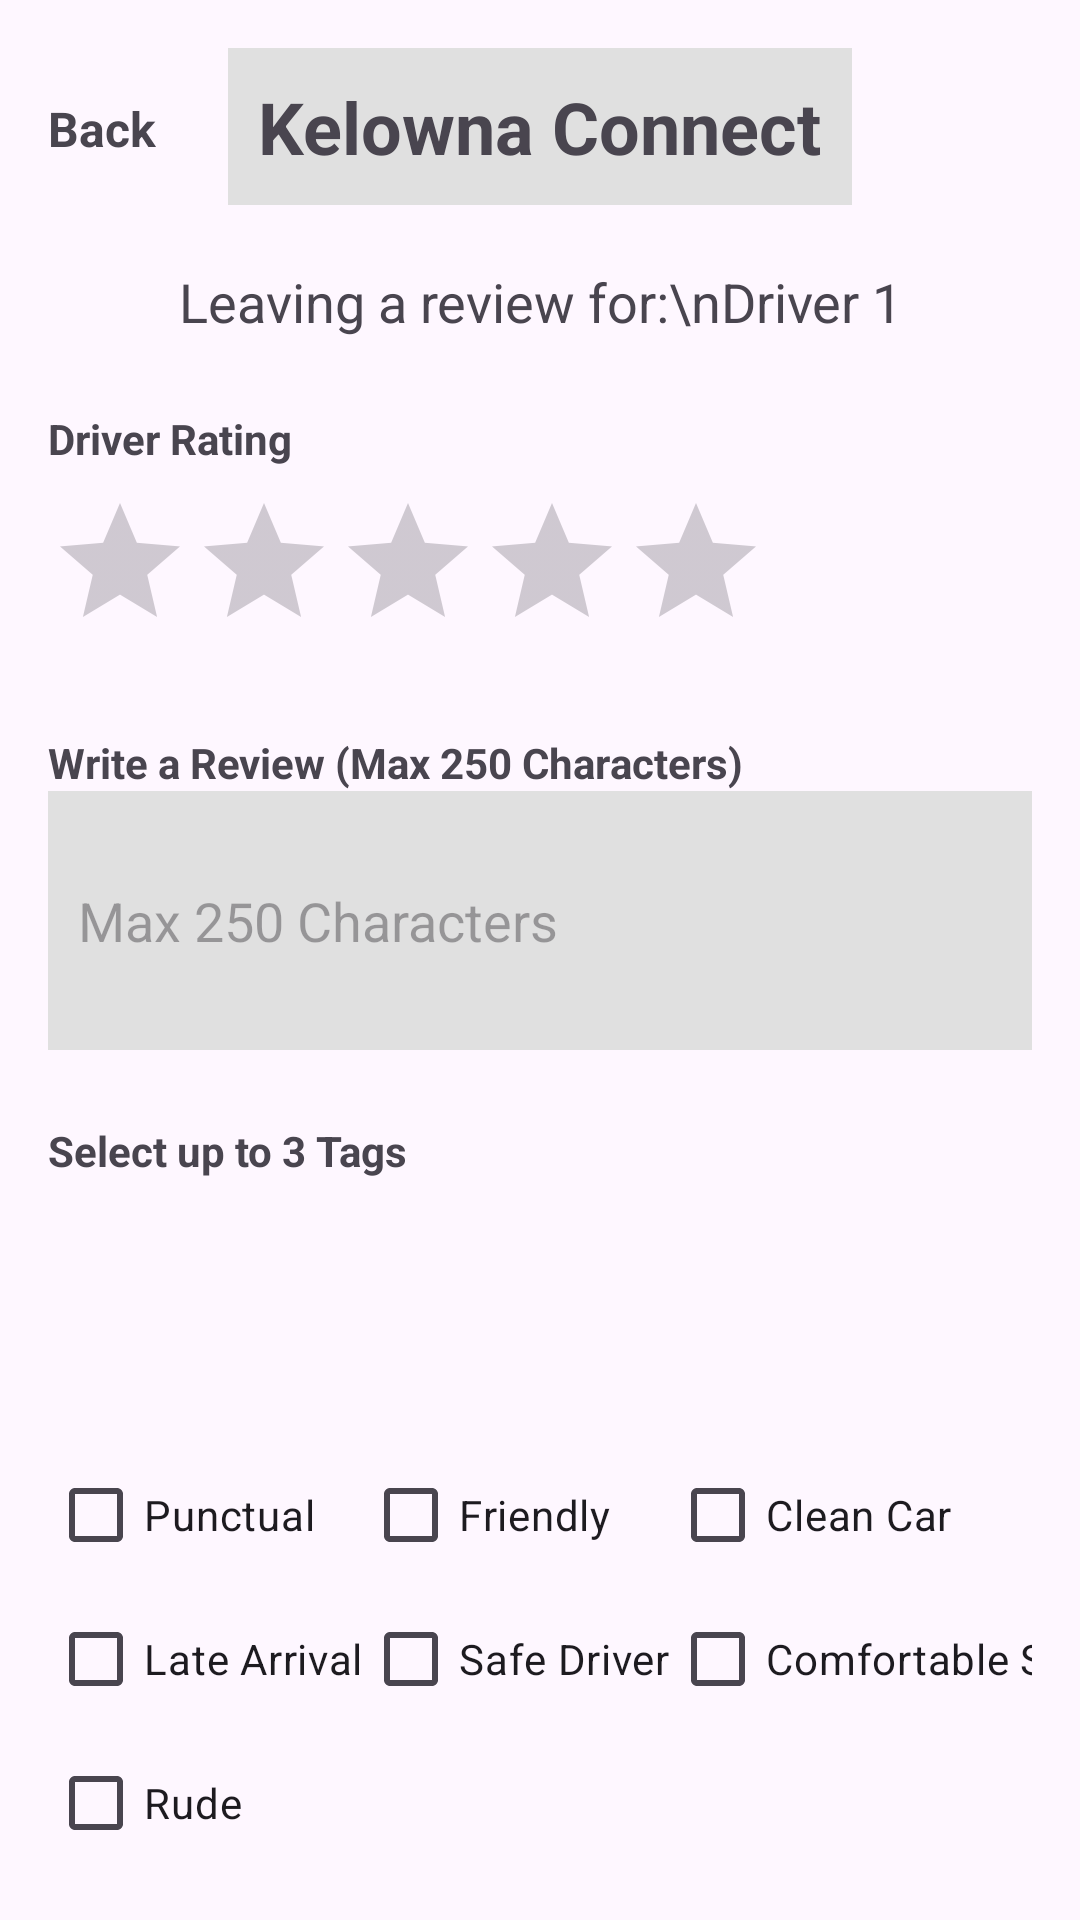

This screen was rendered from an Android layout file. Write that file and the resources it references.
<!-- AndroidManifest.xml: application theme Theme.KelownaConnect -->
<!-- res/layout/activity_review.xml -->
<?xml version="1.0" encoding="utf-8"?>
<androidx.constraintlayout.widget.ConstraintLayout xmlns:android="http://schemas.android.com/apk/res/android"
    xmlns:app="http://schemas.android.com/apk/res-auto"
    android:layout_width="match_parent"
    android:layout_height="match_parent"
    android:padding="16dp">
    

    <LinearLayout
        android:id="@+id/backButton"
        android:layout_width="wrap_content"
        android:layout_height="wrap_content"
        android:orientation="horizontal"
        android:gravity="center_vertical"
        app:layout_constraintTop_toTopOf="parent"
        app:layout_constraintStart_toStartOf="parent"
        android:layout_marginTop="16dp">

        
        <TextView
            android:id="@+id/backText"
            android:layout_width="wrap_content"
            android:layout_height="wrap_content"
            android:text="Back"
            android:textSize="16sp"
            android:textStyle="bold"/>
    </LinearLayout>

    <TextView
        android:id="@+id/appTitle"
        android:layout_width="wrap_content"
        android:layout_height="wrap_content"
        android:text="Kelowna Connect"
        android:textSize="24sp"
        android:textStyle="bold"
        android:background="#E0E0E0"
        android:padding="10dp"
        app:layout_constraintTop_toTopOf="parent"
        app:layout_constraintStart_toStartOf="parent"
        app:layout_constraintEnd_toEndOf="parent" />

    <TextView
        android:id="@+id/reviewHeader"
        android:layout_width="wrap_content"
        android:layout_height="wrap_content"
        android:text="Leaving a review for:\nDriver 1"
        android:textSize="18sp"
        android:textAlignment="center"
        android:layout_marginTop="20dp"
        app:layout_constraintTop_toBottomOf="@id/appTitle"
        app:layout_constraintStart_toStartOf="parent"
        app:layout_constraintEnd_toEndOf="parent" />

    
    <TextView
        android:id="@+id/ratingLabel"
        android:layout_width="wrap_content"
        android:layout_height="wrap_content"
        android:text="Driver Rating"
        android:textStyle="bold"
        android:layout_marginTop="24dp"
        app:layout_constraintTop_toBottomOf="@id/reviewHeader"
        app:layout_constraintStart_toStartOf="parent" />

    <RatingBar
        android:id="@+id/ratingBar"
        android:layout_width="wrap_content"
        android:layout_height="wrap_content"
        android:numStars="5"
        android:stepSize="1.0"
        android:layout_marginTop="8dp"
        app:layout_constraintTop_toBottomOf="@id/ratingLabel"
        app:layout_constraintStart_toStartOf="parent" />

    
    <TextView
        android:id="@+id/writeReviewLabel"
        android:layout_width="wrap_content"
        android:layout_height="wrap_content"
        android:text="@string/write_a_review"
        android:textStyle="bold"
        android:layout_marginTop="24dp"
        android:maxLength="250"
        app:layout_constraintTop_toBottomOf="@id/ratingBar"
        app:layout_constraintStart_toStartOf="parent" />

    <EditText
        android:id="@+id/reviewText"
        android:layout_width="0dp"
        android:layout_height="wrap_content"
        android:autofillHints=""
        android:hint="@string/write_your_review_here"
        android:minLines="3"
        android:background="#E0E0E0"
        android:padding="10dp"
        app:layout_constraintTop_toBottomOf="@id/writeReviewLabel"
        app:layout_constraintStart_toStartOf="parent"
        app:layout_constraintEnd_toEndOf="parent" />

    
    <TextView
        android:id="@+id/tagLabel"
        android:layout_width="wrap_content"
        android:layout_height="wrap_content"
        android:text="@string/select_up_to_3_tags"
        android:textStyle="bold"
        android:layout_marginTop="24dp"
        app:layout_constraintTop_toBottomOf="@id/reviewText"
        app:layout_constraintStart_toStartOf="parent" />

    
    <GridLayout
        android:id="@+id/tagLayout"
        android:layout_width="0dp"
        android:layout_height="wrap_content"
        android:layout_marginTop="88dp"
        android:columnCount="3"
        app:layout_constraintEnd_toEndOf="parent"
        app:layout_constraintHorizontal_bias="0.0"
        app:layout_constraintStart_toStartOf="parent"
        app:layout_constraintTop_toBottomOf="@id/tagLabel">

        <CheckBox android:text="@string/punctual" android:tag="Punctual" />
        <CheckBox android:text="Friendly" android:tag="Friendly" />
        <CheckBox android:text="Clean Car" android:tag="Clean Car" />
        <CheckBox android:text="Late Arrival" android:tag="Late Arrival" />
        <CheckBox android:text="Safe Driver" android:tag="Safe Driver" />
        <CheckBox android:text="Comfortable Seats" android:tag="Comfortable Seats" />
        <CheckBox android:text="Rude" android:tag="Rude" />


    </GridLayout>

    <Button
        android:id="@+id/submitReview"
        android:layout_width="wrap_content"
        android:layout_height="wrap_content"
        android:layout_marginTop="24dp"
        android:backgroundTint="#007BFF"
        android:text="Submit Review"
        android:textColor="#FFFFFF"
        app:layout_constraintEnd_toEndOf="parent"
        app:layout_constraintStart_toStartOf="parent"
        app:layout_constraintTop_toBottomOf="@id/tagLayout" />

</androidx.constraintlayout.widget.ConstraintLayout>
<!-- resources referenced by this layout -->
<resources>
  <string name="punctual">Punctual</string>
  <string name="select_up_to_3_tags">Select up to 3 Tags</string>
  <string name="write_a_review">Write a Review (Max 250 Characters)</string>
  <string name="write_your_review_here">Max 250 Characters</string>
  <style name="Theme.KelownaConnect" parent="Base.Theme.KelownaConnect" />
  <style name="Base.Theme.KelownaConnect" parent="Theme.Material3.DayNight.NoActionBar">
          
          
      </style>
</resources>
